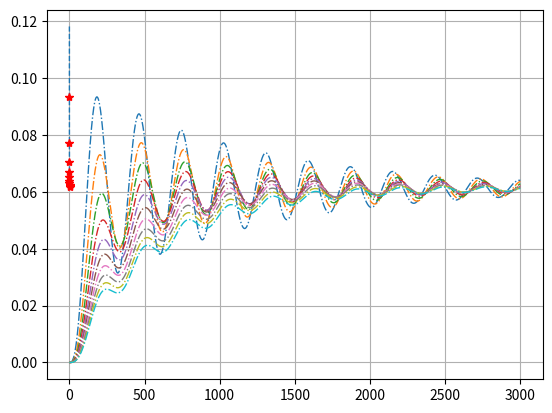

Reproduce this figure in Python.
import numpy as np
import scipy.integrate
import matplotlib.pyplot as plt


def create_model(y0, t, K, Kt, L, R, Ke, u, C, J):
    def y1_der(y1, y2, y3):
        return y2

    def y2_der(y1, y2, y3):
        return 1. / J * (-C * y2 - K * y1 + Kt * y3)

    def y3_der_u(u):
        return lambda y1, y2, y3: 1. / L * (u - R * y3 - Ke * y2)

    def pend(y, t):
        y1, y2, y3 = y
        return [
            y1_der(y1, y2, y3),
            y2_der(y1, y2, y3),
            y3_der_u(u)(y1, y2, y3)
        ]

    return scipy.integrate.odeint(pend, y0, t)


def main():
    K = 35  # Nm
    Kt = 0.4  # Nm/A
    L = 1  # G
    R = 0.56  # Om
    Ke = 0.4  # Nm/(Vs)
    u = 3  # V
    C = 0.3  # Farad
    J = 0.8  # N/m

    t = np.linspace(0, 10, 3000)
    y0 = [0, 0, 0]

    ls = [0.1, 0.2, 0.3, 0.4, 0.5, 0.6, 0.7, 0.8, 0.9, 1]
    mxh = []
    for _l in ls:
        model = create_model(y0, t, K, Kt, _l, R, Ke, u, C, J)
        ys_t = model[:, 0]
        mxh.append(np.max(ys_t))
        plt.plot(ys_t, linewidth=1, linestyle='-.')
    plt.show()

    min_n = 4
    max_n = 4
    for n in range(min_n, max_n + 1):
        k = np.polyfit(ls, mxh, n)
        print('Power of polynom: ', n)
        print('Coeff approx: ', k)
        approx_fun = np.poly1d(k)
        _ls = np.linspace(0, 1, 100)
        plt.plot(_ls, list(map(lambda t: approx_fun(t), _ls)),
                 linewidth=1,
                 linestyle='--')
    plt.plot(ls, mxh, '*', c='red')
    plt.grid()
    plt.show()

    # Y = create_model(y0, t, K, Kt, 1, R, Ke, u, C, J)
    # plt.plot(Y[:, 0], c='blue')
    # plt.legend(['tetta(t)'])
    # plt.show()
    #
    # plt.plot(Y[:, 1], c='red')
    # plt.legend(['tetta\'(t)'])
    # plt.show()

    # plt.plot(Y[:, 2], c='orange')
    # plt.legend(['i(t)'])
    # plt.show()


if __name__ == '__main__':
    main()
